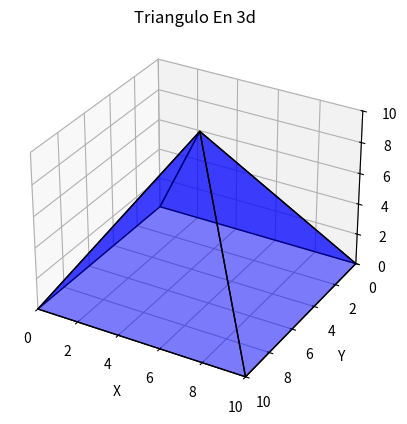

Python code for this plot:
import numpy as np
import matplotlib.pyplot as plt
from mpl_toolkits.mplot3d.art3d import Poly3DCollection

# Define los vértices del cubo
vertices = np.array([
    [5, 5, 10],  # Vértice 0
    [0, 0, 0],  # Vértice 1
    [10, 0, 0],  # Vértice 2
    [10, 10, 0],  # Vértice 3
    [0, 10, 0],  # Vértice 4

])

# Define las caras del cubo mediante los índices de los vértices
faces = [
    [vertices[0], vertices[1], vertices[2]],  # Cara inferior
    [vertices[0], vertices[2], vertices[3]],   # Cara superior
    [vertices[0], vertices[3], vertices[4]],   # Cara lateral izquierda
    [vertices[0], vertices[4], vertices[1]]   # Cara lateral derecha

]

# Crear la figura y el eje 3D
fig = plt.figure()
ax = fig.add_subplot(111, projection='3d')

# Añadir las caras del cubo al gráfico
poly3d = Poly3DCollection(faces, edgecolors='k', linewidths=1, alpha=0.5, facecolors='blue')
ax.add_collection3d(poly3d)

# Ajustar los límites de los ejes
ax.set_xlim([0,10])
ax.set_ylim([10, 0])
ax.set_zlim([0, 10])

# Etiquetas y título
ax.set_xlabel('X')
ax.set_ylabel('Y')
ax.set_zlabel('Z')
ax.set_title('Triangulo En 3d')

# Mostrar la gráfica
plt.show()